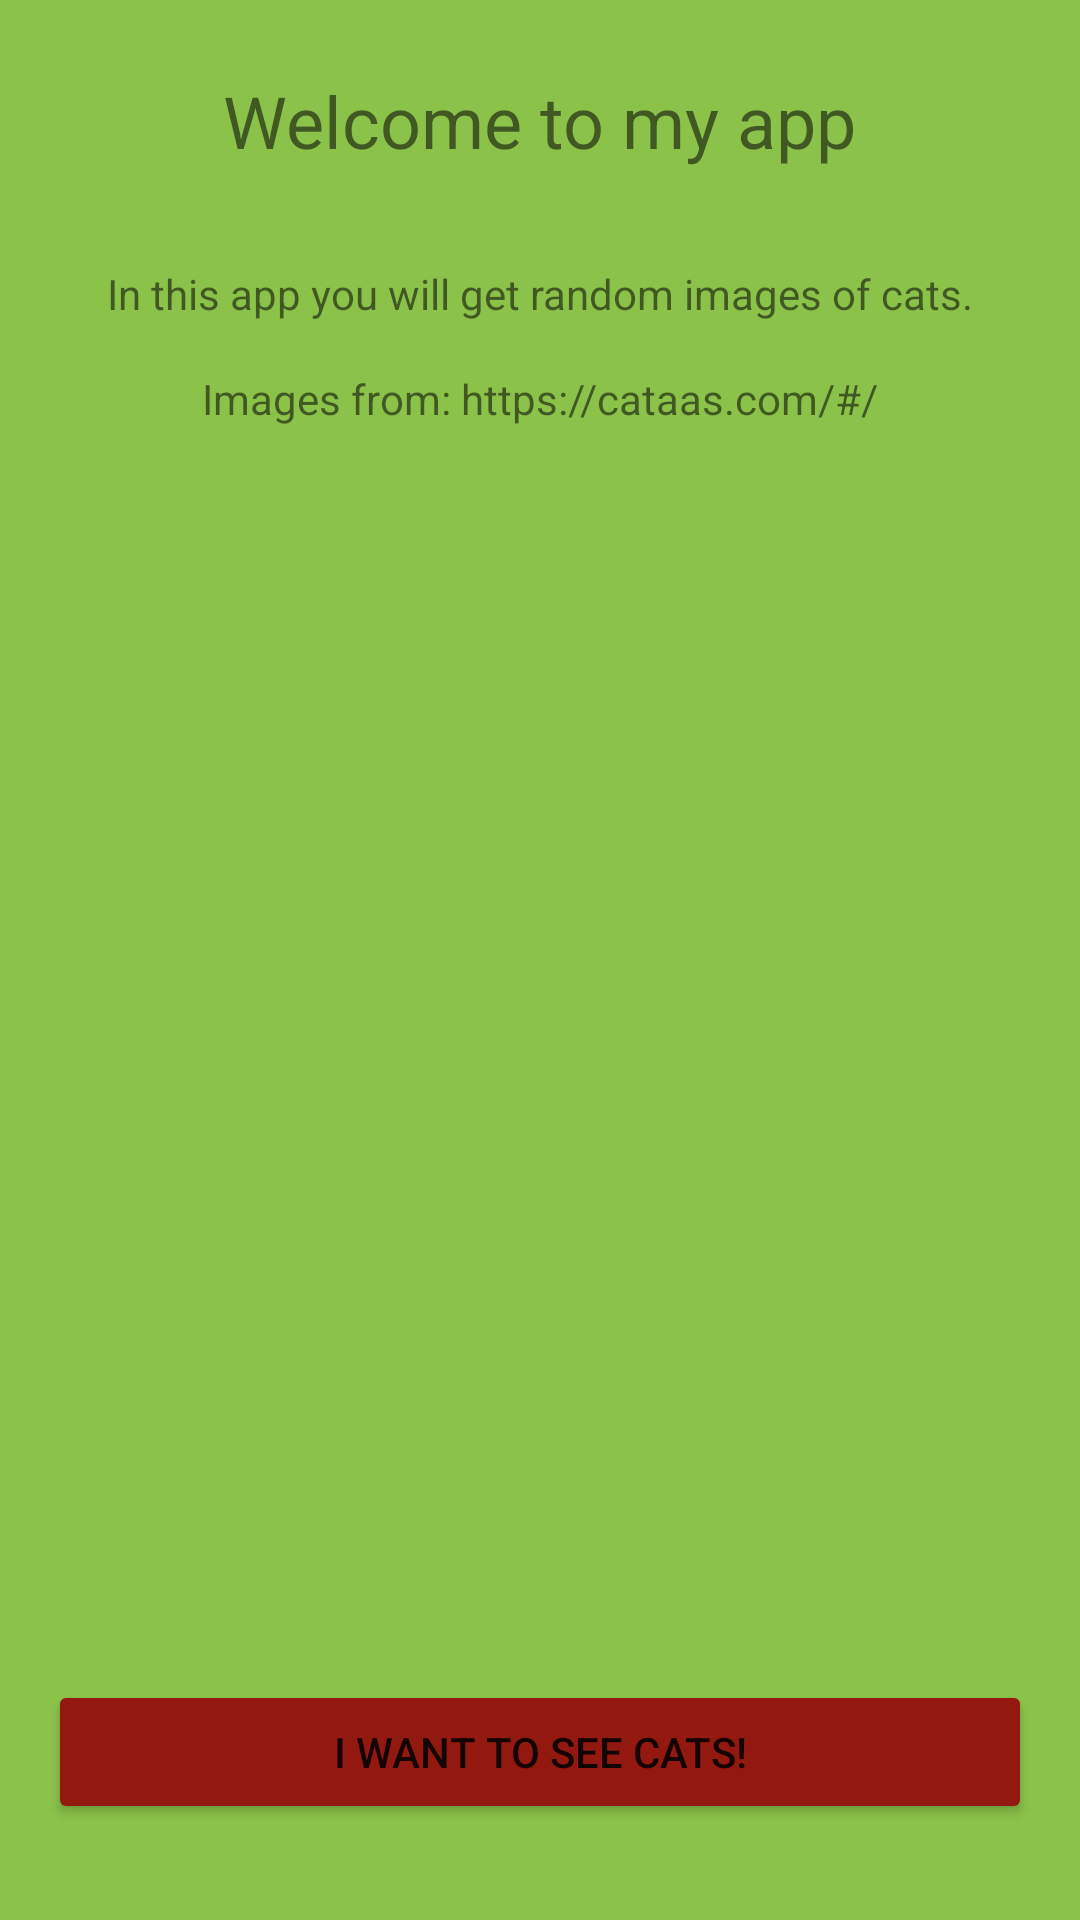

Write the Android layout XML for this screen, with the resource values it uses.
<!-- AndroidManifest.xml: application theme Theme.Project -->
<!-- res/layout/activity_main.xml -->
<?xml version="1.0" encoding="utf-8"?>
<androidx.constraintlayout.widget.ConstraintLayout xmlns:android="http://schemas.android.com/apk/res/android"
    xmlns:app="http://schemas.android.com/apk/res-auto"
    xmlns:tools="http://schemas.android.com/tools"
    android:layout_width="match_parent"
    android:layout_height="match_parent"
    android:background="#8BC34A"
    tools:context=".MainActivity">

    <TextView
        android:id="@+id/textView"
        android:layout_width="wrap_content"
        android:layout_height="wrap_content"
        android:layout_marginStart="16dp"
        android:layout_marginTop="24dp"
        android:layout_marginEnd="16dp"
        android:text="@string/welcome_to_my_app"
        android:textSize="24sp"
        app:layout_constraintEnd_toEndOf="parent"
        app:layout_constraintStart_toStartOf="parent"
        app:layout_constraintTop_toTopOf="parent" />

    <TextView
        android:id="@+id/textView2"
        android:layout_width="wrap_content"
        android:layout_height="wrap_content"
        android:layout_marginStart="16dp"
        android:layout_marginTop="32dp"
        android:layout_marginEnd="16dp"
        android:text="@string/in_this_app"
        app:layout_constraintEnd_toEndOf="parent"
        app:layout_constraintStart_toStartOf="parent"
        app:layout_constraintTop_toBottomOf="@+id/textView" />

    <Button
        android:id="@+id/buttonToOtherActivity"
        android:layout_width="0dp"
        android:layout_height="wrap_content"
        android:layout_marginStart="16dp"
        android:layout_marginEnd="16dp"
        android:layout_marginBottom="32dp"
        android:backgroundTint="#931910"
        android:onClick="openSecondActivity"
        android:text="@string/i_want_to_see_cats"
        app:layout_constraintBottom_toBottomOf="parent"
        app:layout_constraintEnd_toEndOf="parent"
        app:layout_constraintStart_toStartOf="parent" />

    <ImageView
        android:id="@+id/imageView3"
        android:layout_width="wrap_content"
        android:layout_height="wrap_content"
        app:layout_constraintBottom_toBottomOf="parent"
        app:layout_constraintEnd_toEndOf="parent"
        app:layout_constraintStart_toStartOf="parent"
        app:layout_constraintTop_toTopOf="parent"
        tools:srcCompat="@tools:sample/avatars" />

    <TextView
        android:id="@+id/textView4"
        android:layout_width="wrap_content"
        android:layout_height="wrap_content"
        android:layout_marginStart="16dp"
        android:layout_marginTop="16dp"
        android:layout_marginEnd="16dp"
        android:text="@string/images_from"
        app:layout_constraintEnd_toEndOf="parent"
        app:layout_constraintStart_toStartOf="parent"
        app:layout_constraintTop_toBottomOf="@+id/textView2" />

</androidx.constraintlayout.widget.ConstraintLayout>
<!-- resources referenced by this layout -->
<resources>
  <string name="i_want_to_see_cats">I want to see cats!</string>
  <string name="images_from">Images from: https://cataas.com/#/</string>
  <string name="in_this_app">In this app you will get random images of cats.</string>
  <string name="welcome_to_my_app">Welcome to my app</string>
  <style name="Theme.Project" parent="Theme.MaterialComponents.DayNight.DarkActionBar">
          
          <item name="colorPrimary">#FF931910</item>
          <item name="colorPrimaryVariant">#FF931910</item>
          <item name="colorOnPrimary">@color/white</item>
          
          <item name="colorSecondary">@color/teal_200</item>
          <item name="colorSecondaryVariant">@color/teal_700</item>
          <item name="colorOnSecondary">@color/black</item>
          
          <item name="android:statusBarColor">?attr/colorPrimaryVariant</item>
          
      </style>
  <!-- not gathered from this repository: default colours our renderer supplied (Android Studio template values) -->
  <color name="teal_200">#FF03DAC5</color>
  <color name="teal_700">#FF018786</color>
  <color name="black">#FF000000</color>
  <color name="white">#FFFFFFFF</color>
</resources>
